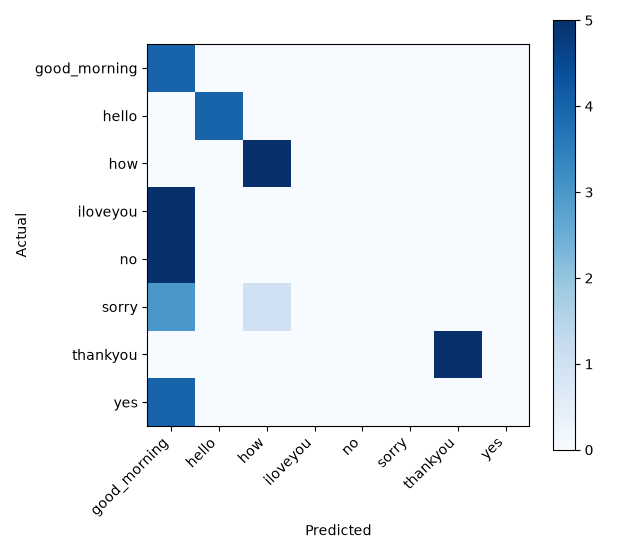

The table this chart was drawn from, first rows:
actual/predicted, good_morning, hello, how, iloveyou, no, sorry, thankyou, yes
good_morning, 4, 0, 0, 0, 0, 0, 0, 0
hello, 0, 4, 0, 0, 0, 0, 0, 0
how, 0, 0, 5, 0, 0, 0, 0, 0
iloveyou, 5, 0, 0, 0, 0, 0, 0, 0
no, 5, 0, 0, 0, 0, 0, 0, 0
sorry, 3, 0, 1, 0, 0, 0, 0, 0
thankyou, 0, 0, 0, 0, 0, 0, 5, 0
yes, 4, 0, 0, 0, 0, 0, 0, 0
